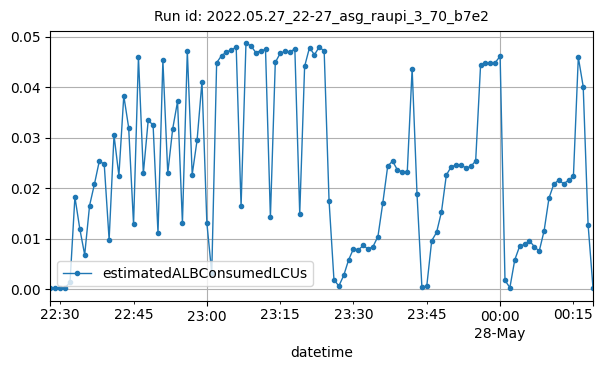

The file beside this chart, header and first rows:
datetime, estimatedALBConsumedLCUs
2022-05-27T22:28:00Z, 0.00024
2022-05-27T22:29:00Z, 0.00018
2022-05-27T22:30:00Z, 0.00014
2022-05-27T22:31:00Z, 0.00021
2022-05-27T22:32:00Z, 0.00136
2022-05-27T22:33:00Z, 0.01824
2022-05-27T22:34:00Z, 0.01192
2022-05-27T22:35:00Z, 0.00678
2022-05-27T22:36:00Z, 0.01653
2022-05-27T22:37:00Z, 0.02082
2022-05-27T22:38:00Z, 0.0254
2022-05-27T22:39:00Z, 0.02472
2022-05-27T22:40:00Z, 0.00976
2022-05-27T22:41:00Z, 0.03049
2022-05-27T22:42:00Z, 0.02248
2022-05-27T22:43:00Z, 0.03831
2022-05-27T22:44:00Z, 0.03199
2022-05-27T22:45:00Z, 0.01281
2022-05-27T22:46:00Z, 0.04602
2022-05-27T22:47:00Z, 0.0229
2022-05-27T22:48:00Z, 0.03348
2022-05-27T22:49:00Z, 0.03247
2022-05-27T22:50:00Z, 0.01107
2022-05-27T22:51:00Z, 0.04532
2022-05-27T22:52:00Z, 0.02297
2022-05-27T22:53:00Z, 0.0317
2022-05-27T22:54:00Z, 0.03718
2022-05-27T22:55:00Z, 0.01303
2022-05-27T22:56:00Z, 0.0472
2022-05-27T22:57:00Z, 0.02269
2022-05-27T22:58:00Z, 0.02953
2022-05-27T22:59:00Z, 0.04113
2022-05-27T23:00:00Z, 0.01307
2022-05-27T23:01:00Z, 0.00315
2022-05-27T23:02:00Z, 0.04487
2022-05-27T23:03:00Z, 0.04626
2022-05-27T23:04:00Z, 0.04697
2022-05-27T23:05:00Z, 0.0474
2022-05-27T23:06:00Z, 0.04794
2022-05-27T23:07:00Z, 0.01637
2022-05-27T23:08:00Z, 0.04872
2022-05-27T23:09:00Z, 0.04824
2022-05-27T23:10:00Z, 0.04689
2022-05-27T23:11:00Z, 0.04722
2022-05-27T23:12:00Z, 0.04749
2022-05-27T23:13:00Z, 0.01423
2022-05-27T23:14:00Z, 0.04492
2022-05-27T23:15:00Z, 0.04672
2022-05-27T23:16:00Z, 0.04711
2022-05-27T23:17:00Z, 0.04699
2022-05-27T23:18:00Z, 0.04762
2022-05-27T23:19:00Z, 0.01487
2022-05-27T23:20:00Z, 0.04414
2022-05-27T23:21:00Z, 0.04786
2022-05-27T23:22:00Z, 0.04644
2022-05-27T23:23:00Z, 0.04799
2022-05-27T23:24:00Z, 0.04717
2022-05-27T23:25:00Z, 0.0175
2022-05-27T23:26:00Z, 0.00187
2022-05-27T23:27:00Z, 0.00058
... 52 more rows
